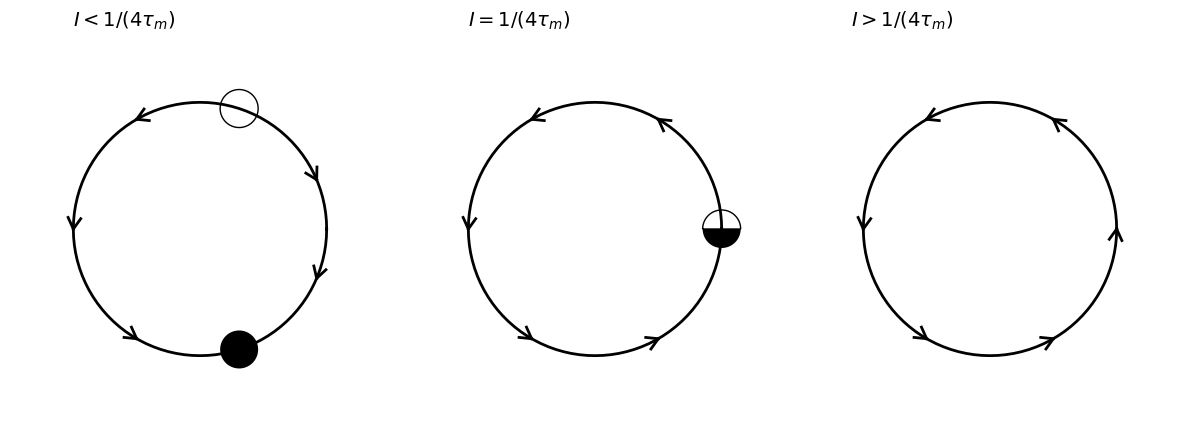

Here is the Python script that generated this plot:
import numpy as np
import matplotlib.pyplot as plt

epsilon=0.1

def draw_arrow(ax,x,y,v,eps=epsilon,width=2,color='k'):
    v=np.array(v,dtype=float)
    u=v/np.linalg.norm(v)*eps
    rot_right=np.array([[np.cos(np.pi/6),np.sin(np.pi/6)],[-np.sin(np.pi/6),np.cos(np.pi/6)]])
    rot_left=np.array([[np.cos(np.pi/6),-np.sin(np.pi/6)],[np.sin(np.pi/6),np.cos(np.pi/6)]])
    u_right=rot_right@u
    u_left=rot_left@u
    ax.plot([x,x-u_right[0]],[y,y-u_right[1]],color=color,linewidth=width)
    ax.plot([x,x-u_left[0]],[y,y-u_left[1]],color=color,linewidth=width)

theta=np.linspace(0,2*np.pi,101)
x=np.cos(theta)
y=np.sin(theta)

fig,axes=plt.subplots(1,3,figsize=(12,4.5))

# panel 1: I < 1/(4 tau_m) -- one stable (black) and one unstable (white) fixed point
ax=axes[0]
ax.plot(x,y,color='k',linewidth=2)
eps=0.15
theta0=-0.4*np.pi
x0,y0=np.cos(theta0),np.sin(theta0)
ax.fill(x0+eps*x,y0+eps*y,'k')
y0=-y0
ax.fill(x0+eps*x,y0+eps*y,'w',linewidth=1,edgecolor='k')

for theta0 in [0.4,-0.4]:
    x0,y0=np.cos(theta0),np.sin(theta0)
    v=np.array([np.sin(theta0+0.1),-np.cos(theta0+0.1)])
    draw_arrow(ax,x0,y0,v)

for theta0 in [-2/3*np.pi,2/3*np.pi,np.pi]:
    x0,y0=np.cos(theta0),np.sin(theta0)
    v=-np.array([np.sin(theta0-0.1),-np.cos(theta0-0.1)])
    draw_arrow(ax,x0,y0,v)

ax.text(-1.0,1.6,r'$I < 1/(4\tau_m)$',fontsize=14)
ax.axis([-1.5,1.5,-1.5,1.5])
ax.set_aspect('equal')
ax.axis('off')

# panel 2: I = 1/(4 tau_m) -- a single half-stable fixed point
ax=axes[1]
ax.plot(x,y,color='k',linewidth=2)
theta_half=np.linspace(0,np.pi,101)
ax.fill(np.concatenate(([1-eps,1+eps],1+eps*np.cos(theta_half))),
        np.concatenate(([0,0],-eps*np.sin(theta_half))),'k')
ax.fill(np.concatenate(([1-eps,1+eps],1+eps*np.cos(theta_half))),
        np.concatenate(([0,0],eps*np.sin(theta_half))),'w',linewidth=1,edgecolor='k')

for theta0 in [-2/3*np.pi,1/3*np.pi,-1/3*np.pi,2/3*np.pi,np.pi]:
    x0,y0=np.cos(theta0),np.sin(theta0)
    v=-np.array([np.sin(theta0-0.1),-np.cos(theta0-0.1)])
    draw_arrow(ax,x0,y0,v)

ax.text(-1.0,1.6,r'$I = 1/(4\tau_m)$',fontsize=14)
ax.axis([-1.5,1.5,-1.5,1.5])
ax.set_aspect('equal')
ax.axis('off')

# panel 3: I > 1/(4 tau_m) -- no fixed points, the neuron fires
ax=axes[2]
ax.plot(x,y,color='k',linewidth=2)

for theta0 in [-2/3*np.pi,1/3*np.pi,-1/3*np.pi,2/3*np.pi,np.pi,0]:
    x0,y0=np.cos(theta0),np.sin(theta0)
    v=-np.array([np.sin(theta0-0.1),-np.cos(theta0-0.1)])
    draw_arrow(ax,x0,y0,v)

ax.text(-1.1,1.6,r'$I > 1/(4\tau_m)$',fontsize=14)
ax.axis([-1.5,1.5,-1.5,1.5])
ax.set_aspect('equal')
ax.axis('off')

plt.tight_layout()
plt.savefig("fig.png")
#plt.show()
